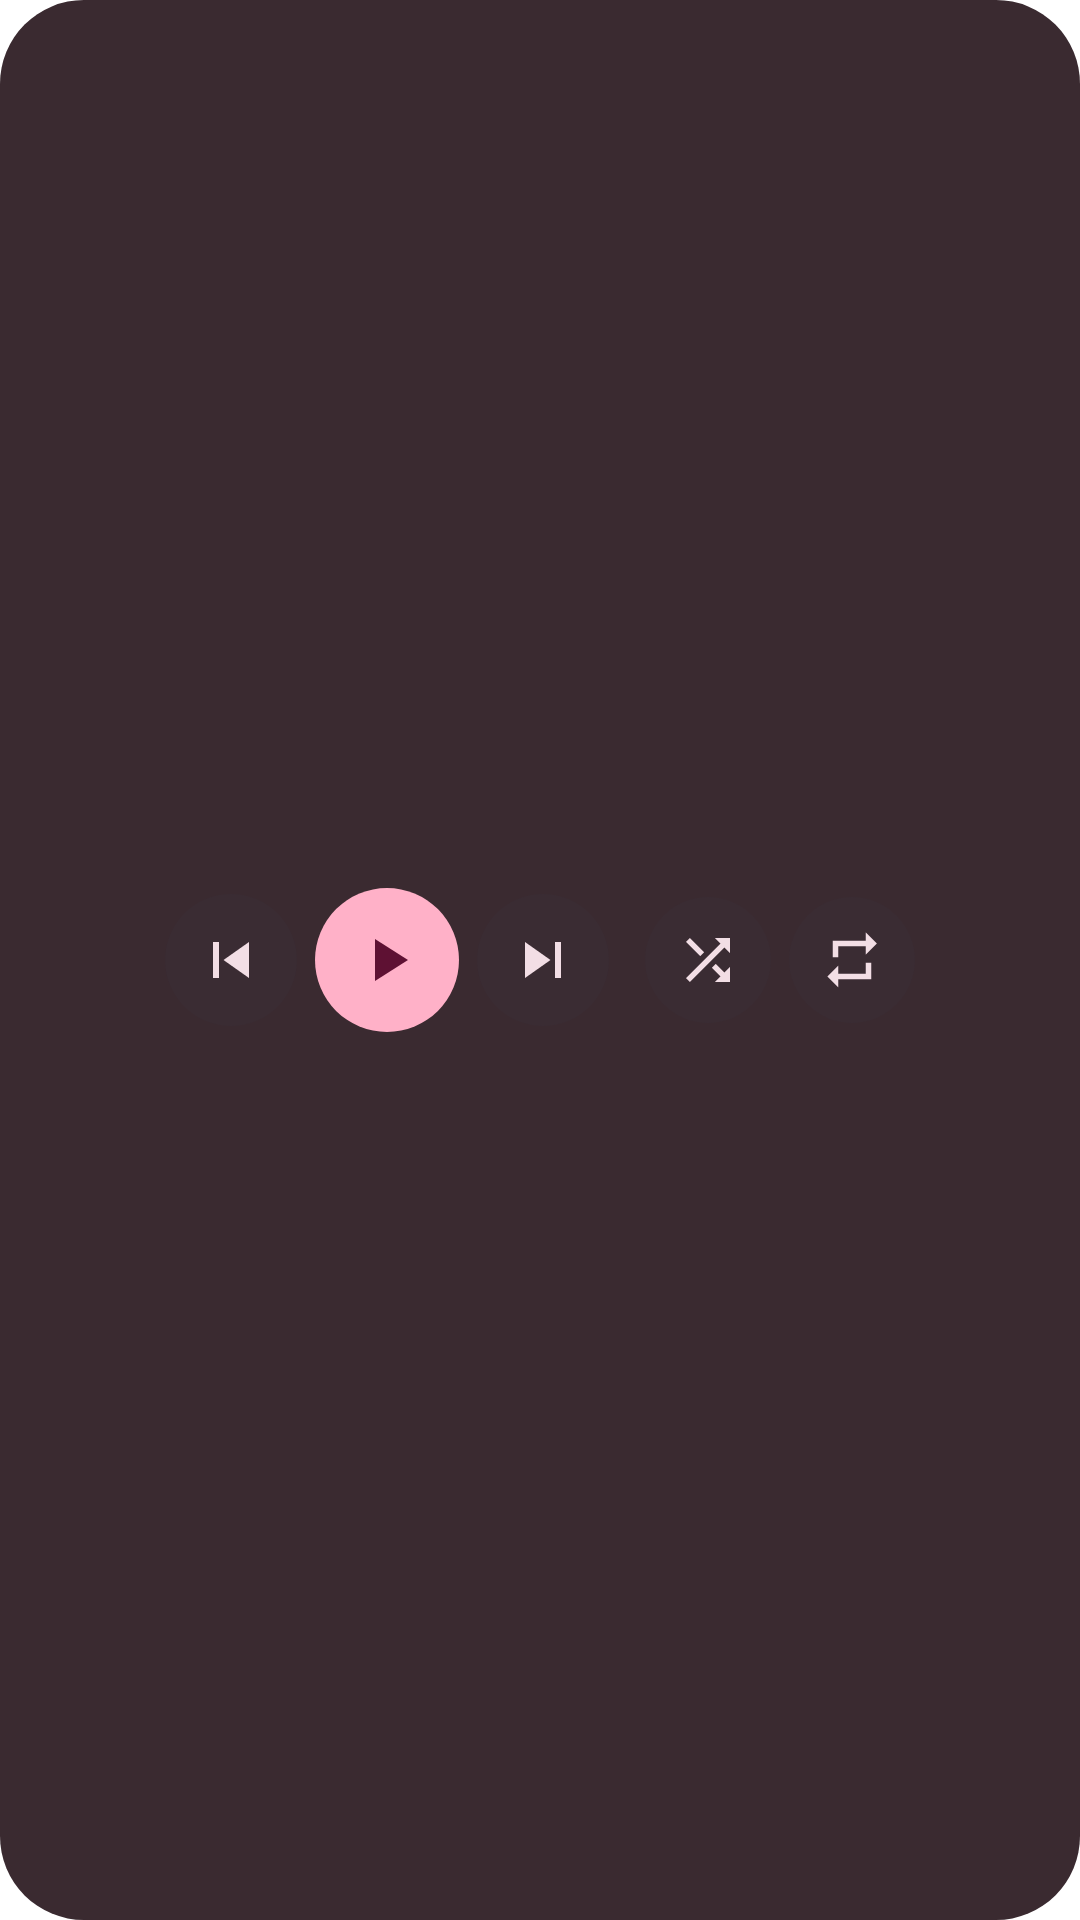

Here is an Android app screen rendered from its layout file. Give the layout XML and the strings, colors and styles it references.
<!-- AndroidManifest.xml: application theme Theme.App.Starting -->
<!-- res/layout/widget_preview_console.xml -->
<?xml version="1.0" encoding="utf-8"?>
<LinearLayout xmlns:android="http://schemas.android.com/apk/res/android"
    android:layout_width="match_parent"
    android:layout_height="match_parent"
    android:background="@drawable/widget_preview_card"
    android:gravity="center"
    android:orientation="horizontal"
    android:paddingStart="10dp"
    android:paddingTop="4dp"
    android:paddingEnd="10dp"
    android:paddingBottom="4dp">

    <FrameLayout
        android:layout_width="44dp"
        android:layout_height="44dp"
        android:background="@drawable/widget_preview_tonal">

        <ImageView
            android:layout_width="24dp"
            android:layout_height="24dp"
            android:layout_gravity="center"
            android:contentDescription="@string/widget_action_previous"
            android:tint="#FFF2DEE5"
            android:src="@drawable/ic_media_previous" />
    </FrameLayout>

    <FrameLayout
        android:layout_width="48dp"
        android:layout_height="48dp"
        android:layout_marginStart="6dp"
        android:layout_marginEnd="6dp"
        android:background="@drawable/widget_preview_play">

        <ImageView
            android:layout_width="24dp"
            android:layout_height="24dp"
            android:layout_gravity="center"
            android:contentDescription="@string/widget_action_play"
            android:tint="#FF5E1133"
            android:src="@drawable/ic_media_play" />
    </FrameLayout>

    <FrameLayout
        android:layout_width="44dp"
        android:layout_height="44dp"
        android:background="@drawable/widget_preview_tonal">

        <ImageView
            android:layout_width="24dp"
            android:layout_height="24dp"
            android:layout_gravity="center"
            android:contentDescription="@string/widget_action_next"
            android:tint="#FFF2DEE5"
            android:src="@drawable/ic_media_next" />
    </FrameLayout>

    <FrameLayout
        android:layout_width="42dp"
        android:layout_height="42dp"
        android:layout_marginStart="12dp"
        android:background="@drawable/widget_preview_tonal">

        <ImageView
            android:layout_width="22dp"
            android:layout_height="22dp"
            android:layout_gravity="center"
            android:contentDescription="@string/widget_action_shuffle"
            android:tint="#FFF2DEE5"
            android:src="@drawable/ic_media_shuffle" />
    </FrameLayout>

    <FrameLayout
        android:layout_width="42dp"
        android:layout_height="42dp"
        android:layout_marginStart="6dp"
        android:background="@drawable/widget_preview_tonal">

        <ImageView
            android:layout_width="22dp"
            android:layout_height="22dp"
            android:layout_gravity="center"
            android:contentDescription="@string/widget_action_repeat"
            android:tint="#FFF2DEE5"
            android:src="@drawable/ic_media_repeat" />
    </FrameLayout>
</LinearLayout>
<!-- resources referenced by this layout -->
<resources>
  <!-- drawable ic_media_next (drawable) -->
  <?xml version="1.0" encoding="utf-8"?>
  <vector xmlns:android="http://schemas.android.com/apk/res/android"
      android:width="24dp"
      android:height="24dp"
      android:viewportWidth="24"
      android:viewportHeight="24">
  
      <path
          android:fillColor="#FFFFFFFF"
          android:pathData="M6,18l8.5,-6L6,6v12zM16,6v12h2V6h-2z" />
  </vector>
  <!-- drawable ic_media_play (drawable) -->
  <?xml version="1.0" encoding="utf-8"?>
  <vector xmlns:android="http://schemas.android.com/apk/res/android"
      android:width="24dp"
      android:height="24dp"
      android:viewportWidth="24"
      android:viewportHeight="24"
      android:tint="#FFFFFFFF">
  
      <path
          android:fillColor="#FFFFFFFF"
          android:pathData="M8,5v14l11,-7z" />
  </vector>
  <!-- drawable ic_media_previous (drawable) -->
  <?xml version="1.0" encoding="utf-8"?>
  <vector xmlns:android="http://schemas.android.com/apk/res/android"
      android:width="24dp"
      android:height="24dp"
      android:viewportWidth="24"
      android:viewportHeight="24">
  
      <path
          android:fillColor="#FFFFFFFF"
          android:pathData="M6,6h2v12H6zM9.5,12l8.5,-6v12z" />
  </vector>
  <!-- drawable ic_media_repeat (drawable) -->
  <?xml version="1.0" encoding="utf-8"?>
  <vector xmlns:android="http://schemas.android.com/apk/res/android"
      android:width="24dp"
      android:height="24dp"
      android:viewportWidth="24"
      android:viewportHeight="24">
  
      <path
          android:fillColor="#FFFFFFFF"
          android:pathData="M7,7h10v3l4,-4 -4,-4v3H5v6h2V7zM17,17H7v-3l-4,4 4,4v-3h12v-6h-2v4z" />
  </vector>
  <!-- drawable ic_media_shuffle (drawable) -->
  <?xml version="1.0" encoding="utf-8"?>
  <vector xmlns:android="http://schemas.android.com/apk/res/android"
      android:width="24dp"
      android:height="24dp"
      android:viewportWidth="24"
      android:viewportHeight="24">
  
      <path
          android:fillColor="#FFFFFFFF"
          android:pathData="M10.59,9.17L5.41,4L4,5.41l5.17,5.17 1.42,-1.41zM14.5,4l2.04,2.04L4,18.59 5.41,20 17.96,7.46 20,9.5V4h-5.5zM14.83,13.41l-1.41,1.41 3.13,3.13L14.5,20H20v-5.5l-2.04,2.04 -3.13,-3.13z" />
  </vector>
  <!-- drawable widget_preview_card (drawable) -->
  <?xml version="1.0" encoding="utf-8"?>
  <shape xmlns:android="http://schemas.android.com/apk/res/android"
      android:shape="rectangle">
      <solid android:color="#FF3A2A30" />
      <corners android:radius="28dp" />
  </shape>
  <!-- drawable widget_preview_play (drawable) -->
  <?xml version="1.0" encoding="utf-8"?>
  <shape xmlns:android="http://schemas.android.com/apk/res/android"
      android:shape="oval">
      <solid android:color="#FFFFB1C8" />
  </shape>
  <!-- drawable widget_preview_tonal (drawable) -->
  <?xml version="1.0" encoding="utf-8"?>
  <shape xmlns:android="http://schemas.android.com/apk/res/android"
      android:shape="oval">
      <solid android:color="#FF3A2C33" />
  </shape>
  <string name="widget_action_next">Next</string>
  <string name="widget_action_play">Play</string>
  <string name="widget_action_previous">Previous</string>
  <string name="widget_action_repeat">Repeat</string>
  <string name="widget_action_shuffle">Shuffle</string>
  <style name="Theme.App.Starting" parent="Theme.SplashScreen">
          
          <item name="windowSplashScreenBackground">#1A1070</item>
          
          <item name="windowSplashScreenAnimatedIcon">@drawable/avd_splash</item>
          
          <item name="windowSplashScreenAnimationDuration">700</item>
          
          <item name="postSplashScreenTheme">@style/Theme.IvorMusic</item>
      </style>
  <!-- drawable avd_splash: vector/xml drawable (drawable, 10649 chars, omitted) -->
  <style name="Theme.IvorMusic" parent="android:Theme.Material.Light.NoActionBar" />
</resources>
